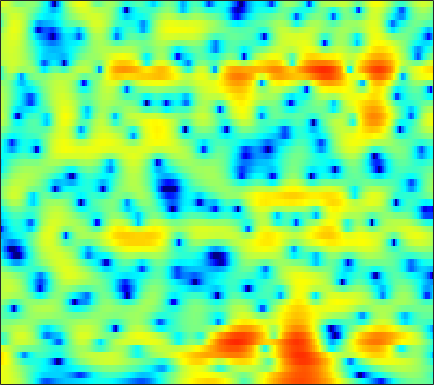

Source data for this figure (header and first rows):
4.9553, 4.9409, 4.8486, 4.667, 4.4715, 4.1227, 3.6673, 3.2474, 2.5902, 1.8074, 0.89765, 0.11986, -1.0447, -2.3689, -3.4818, -5.1237, -6.9625, -8.4841, -10.661, -12.878, -14.624, -15.176, -14.839, -13.79
5.097, 5.034, 4.866, 4.598, 4.33, 3.883, 3.337, 2.858, 2.132, 1.305, 0.383, -0.3649, -1.433, -2.554, -3.42, -4.575, -5.686, -6.449, -7.313, -7.95, -8.345, -8.501, -8.587, -8.579
5.402, 5.237, 4.919, 4.494, 4.112, 3.528, 2.871, 2.338, 1.579, 0.7906, -0.02394, -0.6393, -1.454, -2.251, -2.833, -3.582, -4.302, -4.819, -5.479, -6.094, -6.671, -7.078, -7.576, -8.004
7.394, 6.903, 6.12, 5.185, 4.38, 3.172, 1.828, 0.7434, -0.7604, -2.223, -3.483, -4.177, -4.715, -4.875, -4.867, -4.816, -4.843, -4.964, -5.293, -5.861, -6.719, -7.583, -9.144, -11.34
7.655, 7.015, 6.032, 4.866, 3.852, 2.262, 0.3377, -1.382, -4.201, -7.784, -11.62, -12.46, -10.02, -7.381, -5.938, -4.595, -3.776, -3.438, -3.262, -3.351, -3.647, -3.98, -4.499, -5.042
4.72, 4.273, 3.719, 3.192, 2.795, 2.242, 1.654, 1.202, 0.599, 0.05695, -0.3637, -0.5817, -0.7602, -0.8761, -0.9549, -1.064, -1.251, -1.447, -1.793, -2.216, -2.704, -3.109, -3.671, -4.222
-3.334, -3.746, -2.503, -0.6227, 0.6142, 1.878, 2.739, 3.175, 3.522, 3.662, 3.627, 3.501, 3.207, 2.759, 2.323, 1.619, 0.768, 0.05528, -1.003, -2.153, -3.379, -4.348, -5.765, -7.458
-2.922, -2.939, -1.836, -0.2571, 0.8835, 2.166, 3.143, 3.674, 4.132, 4.32, 4.254, 4.049, 3.559, 2.829, 2.099, 0.8336, -0.817, -2.363, -4.927, -8.127, -11.63, -13.32, -12.96, -11.44
0.5766, 0.7156, 1.018, 1.391, 1.692, 2.085, 2.428, 2.634, 2.821, 2.884, 2.793, 2.611, 2.206, 1.611, 1.013, 0.003537, -1.278, -2.423, -4.168, -6.008, -7.495, -8.016, -7.811, -6.881
-0.6849, -0.5172, -0.3488, -0.1689, -0.0257, 0.1572, 0.3599, 0.5102, 0.7161, 0.91, 1.072, 1.15, 1.161, 1.06, 0.9129, 0.64, 0.2906, -0.004546, -0.4261, -0.8279, -1.131, -1.254, -1.304, -1.259
-2.038, -2.144, -2.489, -2.967, -3.312, -3.618, -3.579, -3.272, -2.59, -1.753, -0.9212, -0.3519, 0.291, 0.78, 1.053, 1.313, 1.458, 1.513, 1.539, 1.504, 1.423, 1.365, 1.286, 1.192
-1.523, -2.168, -3.562, -5.821, -8.424, -14.46, -22.4, -13.9, -7.864, -4.474, -2.274, -1.099, 0.06934, 0.8965, 1.353, 1.785, 2.066, 2.211, 2.351, 2.455, 2.492, 2.47, 2.392, 2.255
0.9523, 0.5312, -0.2134, -1.165, -1.934, -2.8, -3.095, -2.863, -2.117, -1.222, -0.4059, 0.0606, 0.4805, 0.682, 0.7306, 0.6932, 0.6257, 0.5899, 0.5939, 0.7117, 0.9459, 1.141, 1.361, 1.488
2.494, 2.578, 2.588, 2.492, 2.365, 2.138, 1.913, 1.759, 1.532, 1.22, 0.8001, 0.3898, -0.3317, -1.304, -2.215, -3.629, -5.126, -6.124, -6.784, -6.253, -4.894, -3.706, -2.229, -1.078
2.415, 2.867, 3.229, 3.381, 3.38, 3.244, 2.946, 2.622, 2.071, 1.34, 0.3731, -0.5114, -1.966, -3.791, -5.472, -8.281, -12.06, -15.82, -21.12, -16.54, -11.43, -8.697, -5.837, -3.58
2.424, 2.774, 3.047, 3.116, 3.055, 2.846, 2.486, 2.103, 1.447, 0.634, -0.4012, -1.351, -2.858, -4.693, -6.324, -8.868, -11.71, -13.81, -15.89, -15.36, -12.39, -9.828, -6.72, -4.148
2.277, 2.236, 2.099, 1.875, 1.65, 1.283, 0.8623, 0.5153, -0.01818, -0.6389, -1.34, -1.963, -2.958, -4.175, -5.271, -7.022, -9.219, -11.02, -13.02, -12.45, -9.465, -7.183, -4.478, -2.204
0.4285, -0.04368, -0.7183, -1.405, -1.911, -2.561, -3.08, -3.376, -3.624, -3.752, -3.747, -3.709, -3.673, -3.676, -3.71, -3.776, -3.845, -3.77, -3.456, -2.919, -2.067, -1.275, -0.1708, 0.9291
-3.017, -4.019, -5.486, -7.053, -8.235, -9.735, -10.97, -11.48, -11.32, -10.27, -8.8, -7.634, -6.133, -4.801, -3.919, -2.882, -1.944, -1.323, -0.5284, 0.2603, 0.9914, 1.53, 2.223, 2.844
-6.842, -8.516, -11.12, -14.09, -16.47, -19.75, -24.21, -30.74, -32.7, -20.65, -14.76, -11.69, -8.524, -6.021, -4.471, -2.745, -1.276, -0.351, 0.6876, 1.588, 2.343, 2.801, 3.303, 3.68
-8.957, -11.02, -14.42, -19.32, -25.05, -50.68, -27.03, -22.92, -19.18, -15.56, -12.29, -10.02, -7.319, -5.011, -3.508, -1.747, -0.2961, 0.654, 1.751, 2.595, 3.262, 3.636, 3.943, 4.054
-8.709, -9.768, -11.21, -12.63, -13.41, -13.82, -13.36, -12.4, -10.9, -9.212, -7.446, -6.15, -4.477, -2.904, -1.786, -0.3897, 0.8845, 1.72, 2.733, 3.538, 4.099, 4.378, 4.513, 4.349
-11.05, -10.77, -10.01, -9.198, -8.693, -8.006, -7.296, -6.812, -6.057, -5.4, -4.761, -4.258, -3.534, -2.676, -1.898, -0.7502, 0.5275, 1.507, 2.652, 3.649, 4.38, 4.717, 4.904, 4.709
-19.03, -14.47, -10.86, -8.548, -7.319, -6.169, -5.399, -5.067, -4.938, -5.081, -5.665, -6.377, -7.607, -8.538, -8.227, -6.08, -3.385, -1.503, 0.62, 2.224, 3.438, 4.078, 4.581, 4.734
-10.32, -9.489, -8.05, -6.748, -5.879, -4.995, -4.498, -4.293, -4.469, -5.04, -6.166, -7.504, -10.14, -13.65, -14.08, -10.02, -5.854, -3.537, -1.116, 0.7421, 2.102, 2.896, 3.632, 4.084
-8.296, -7.194, -5.868, -4.757, -4.087, -3.389, -2.964, -2.817, -2.833, -3.146, -3.633, -4.069, -4.577, -4.804, -4.665, -3.988, -2.961, -2.009, -0.7761, 0.4067, 1.424, 2.058, 2.757, 3.241
-6.544, -5.069, -3.521, -2.319, -1.623, -0.9838, -0.5979, -0.532, -0.6257, -0.9647, -1.484, -1.946, -2.575, -3.055, -3.239, -3.1, -2.534, -1.942, -0.9173, 0.03262, 0.926, 1.477, 2.062, 2.474
-2.898, -1.642, -0.2423, 0.8415, 1.456, 2.005, 2.223, 2.191, 1.819, 1.117, -0.01041, -1.161, -3.193, -5.802, -7.78, -8.658, -6.585, -4.629, -2.506, -0.9221, 0.1191, 0.6676, 1.093, 1.307
-0.2746, 0.7642, 1.905, 2.821, 3.317, 3.769, 3.917, 3.861, 3.46, 2.703, 1.5, 0.265, -1.963, -4.918, -7.343, -8.552, -6.461, -4.51, -2.718, -1.653, -1.263, -1.317, -1.756, -2.483
-0.1403, 0.6741, 1.642, 2.436, 2.912, 3.372, 3.625, 3.663, 3.531, 3.157, 2.58, 2.02, 1.179, 0.3236, -0.228, -0.7615, -1.014, -1.152, -1.339, -1.822, -2.7, -3.8, -5.965, -9.504
-1.436, -0.6971, 0.2497, 1.072, 1.617, 2.195, 2.625, 2.826, 2.969, 2.959, 2.817, 2.632, 2.317, 1.943, 1.648, 1.225, 0.779, 0.3807, -0.2411, -1.056, -2.129, -3.153, -4.839, -6.805
-3.854, -2.884, -1.695, -0.6326, 0.04823, 0.8268, 1.435, 1.802, 2.148, 2.372, 2.471, 2.484, 2.416, 2.277, 2.126, 1.878, 1.554, 1.286, 0.8231, 0.2882, -0.3718, -0.9201, -1.744, -2.614
-7.13, -5.538, -3.831, -2.452, -1.618, -0.6847, 0.04039, 0.4958, 0.9598, 1.298, 1.519, 1.624, 1.688, 1.684, 1.639, 1.569, 1.457, 1.382, 1.247, 1.102, 0.9109, 0.7444, 0.4685, 0.1285
-8, -6.539, -5.033, -3.876, -3.155, -2.369, -1.701, -1.284, -0.8077, -0.4578, -0.2198, -0.1236, -0.08298, -0.1192, -0.158, -0.1977, -0.1266, -0.01683, 0.2675, 0.6187, 1.009, 1.278, 1.59, 1.809
-6.121, -5.855, -5.591, -5.409, -5.252, -4.94, -4.451, -4.026, -3.447, -2.965, -2.693, -2.667, -2.886, -3.375, -3.843, -4.463, -4.634, -4.281, -3.192, -1.762, -0.3366, 0.6237, 1.709, 2.578
-5.143, -5.944, -7.364, -9.198, -10.68, -11.64, -10.56, -9.027, -7.154, -5.82, -5.118, -4.989, -5.417, -6.659, -8.381, -12.45, -22.63, -18.75, -9.671, -5.054, -2.037, -0.3294, 1.432, 2.774
-4.157, -5.345, -7.554, -10.75, -14.11, -17.78, -14.41, -11.39, -8.507, -6.745, -5.723, -5.35, -5.306, -5.733, -6.319, -7.121, -7.479, -6.944, -5.327, -3.308, -1.356, -0.07751, 1.42, 2.657
-2.029, -2.784, -3.908, -5.084, -5.83, -6.448, -6.538, -6.233, -5.69, -5.069, -4.519, -4.205, -3.912, -3.736, -3.62, -3.483, -3.247, -2.923, -2.346, -1.561, -0.6705, 0.05557, 1.037, 2.013
0.3885, -0.1111, -0.9144, -1.798, -2.447, -3.239, -3.815, -4.068, -4.173, -4.008, -3.681, -3.385, -3, -2.668, -2.47, -2.322, -2.215, -2.228, -2.226, -2.205, -2.007, -1.627, -0.7917, 0.3524
2.683, 2.103, 1.044, -0.3242, -1.519, -3.302, -5.037, -6.101, -6.547, -5.965, -4.939, -4.14, -3.214, -2.556, -2.272, -2.117, -2.258, -2.719, -3.705, -5.441, -7.87, -9.196, -7.282, -3.458
3.548, 2.817, 1.45, -0.4298, -2.271, -5.622, -10.79, -18.18, -22.6, -12.33, -8.412, -6.671, -5.154, -4.163, -3.691, -3.277, -3.252, -3.462, -4.173, -5.598, -7.51, -8.444, -6.68, -3.122
3.061, 2.372, 1.172, -0.3562, -1.76, -3.83, -5.958, -7.446, -8.511, -8.716, -8.517, -8.292, -8.084, -7.777, -7.312, -6.593, -5.745, -5.019, -4.271, -3.54, -2.808, -2.165, -1.04, 0.2782
2.803, 2.253, 1.309, 0.1722, -0.7892, -2.156, -3.595, -4.691, -6.088, -7.565, -9.251, -10.81, -13.4, -16.18, -16.31, -13.03, -9.471, -7.42, -5.135, -3.299, -1.812, -0.8024, 0.3843, 1.469
2.637, 2.125, 1.313, 0.3413, -0.4517, -1.638, -2.933, -3.915, -5.397, -6.987, -8.82, -10.41, -12.91, -15.33, -15.22, -12.44, -9.161, -6.949, -4.616, -2.738, -1.158, -0.1627, 0.9691, 1.905
2.174, 1.659, 0.9142, 0.03546, -0.7242, -1.877, -3.158, -4.157, -5.471, -6.612, -7.423, -7.801, -7.992, -7.739, -7.317, -6.331, -5, -3.988, -2.642, -1.396, -0.2662, 0.4596, 1.343, 2.074
1.089, 0.7564, 0.3243, -0.2167, -0.8328, -2.013, -3.691, -5.308, -7.809, -9.804, -9.699, -8.553, -6.749, -5.185, -4.24, -3.111, -2.169, -1.594, -0.8062, -0.113, 0.5167, 1.007, 1.598, 2.152
-3.528, -2.092, -0.2927, 0.6698, 0.8107, 0.2394, -1.244, -3.163, -6.962, -11.87, -10.19, -6.889, -3.735, -1.86, -0.9136, -0.2322, 0.02263, 0.1169, 0.03595, 0.01344, 0.1816, 0.4908, 1.02, 1.582
-3.486, -1.343, 1.155, 2.681, 3.283, 3.485, 3.152, 2.636, 1.918, 1.325, 1.109, 1.164, 1.358, 1.435, 1.273, 0.6757, -0.4341, -1.63, -3.892, -6.44, -7.358, -6.376, -4.212, -2.607
2.245, 2.505, 2.977, 3.439, 3.693, 3.853, 3.797, 3.651, 3.342, 2.936, 2.476, 2.098, 1.486, 0.7194, -0.06019, -1.419, -3.238, -5.016, -8.295, -12.65, -14.87, -12.73, -9.804, -7.948
2.882, 3.128, 3.438, 3.672, 3.776, 3.815, 3.72, 3.579, 3.227, 2.756, 2.16, 1.63, 0.7926, -0.2083, -1.073, -2.348, -3.773, -4.963, -6.516, -7.817, -8.63, -8.944, -9.016, -8.916
2.864, 3.217, 3.596, 3.853, 3.962, 3.985, 3.864, 3.661, 3.265, 2.712, 1.996, 1.354, 0.3838, -0.7309, -1.619, -2.876, -4.167, -5.165, -6.365, -7.468, -8.415, -9.007, -9.525, -9.866
2.733, 3.198, 3.698, 4.068, 4.247, 4.332, 4.23, 4.013, 3.571, 2.912, 2.044, 1.265, 0.05843, -1.303, -2.395, -3.94, -5.475, -6.574, -7.939, -9.22, -10.46, -11.33, -12.37, -13.07
2.085, 2.771, 3.572, 4.2, 4.528, 4.764, 4.748, 4.576, 4.092, 3.331, 2.284, 1.295, -0.3047, -2.204, -3.829, -6.141, -8.484, -9.924, -11.48, -12.62, -13.84, -15.12, -17.89, -22.34
0.1138, 1.414, 2.884, 3.981, 4.564, 5.042, 5.186, 5.083, 4.641, 3.867, 2.722, 1.591, -0.3187, -2.804, -5.196, -9.386, -15.65, -22.08, -20.67, -16.45, -14.87, -14.66, -15.32, -16.32
-2.453, -0.2535, 1.869, 3.327, 4.09, 4.72, 4.976, 4.931, 4.608, 3.954, 2.966, 2.01, 0.3986, -1.635, -3.464, -6.253, -9.221, -10.88, -11.7, -11.26, -10.65, -10.3, -9.937, -9.55
-0.8389, 0.4988, 1.921, 2.95, 3.483, 3.913, 4.062, 4.011, 3.754, 3.284, 2.617, 1.982, 0.9613, -0.2476, -1.234, -2.599, -3.918, -4.793, -5.783, -6.521, -7.057, -7.375, -7.654, -7.699
2.175, 2.57, 2.969, 3.191, 3.23, 3.157, 2.963, 2.785, 2.492, 2.191, 1.856, 1.552, 1.076, 0.4903, -0.0205, -0.8276, -1.703, -2.463, -3.516, -4.65, -5.882, -6.878, -8.3, -9.646
4.675, 4.486, 4.081, 3.474, 2.894, 1.988, 1.057, 0.4665, 0.01305, 0.006677, 0.2888, 0.5585, 0.8223, 0.8969, 0.7859, 0.4255, -0.1968, -0.8333, -1.882, -3.241, -4.955, -6.524, -9.336, -13.65
